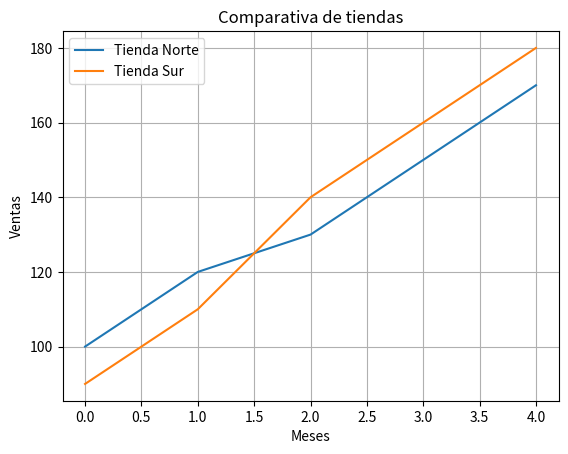

Write Python code to recreate this figure.
import matplotlib.pyplot as plt

tienda_a = [100, 120, 130, 150, 170]
tienda_b = [90, 110, 140, 160, 180]

plt.plot(tienda_a, label="Tienda Norte")
plt.plot(tienda_b, label="Tienda Sur")

plt.title("Comparativa de tiendas")
plt.xlabel("Meses")
plt.ylabel("Ventas")

plt.legend()

plt.grid()

plt.show()
